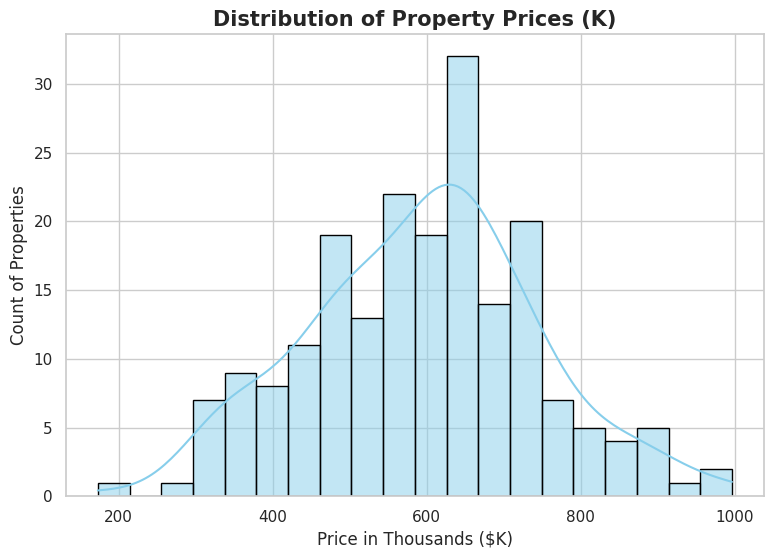
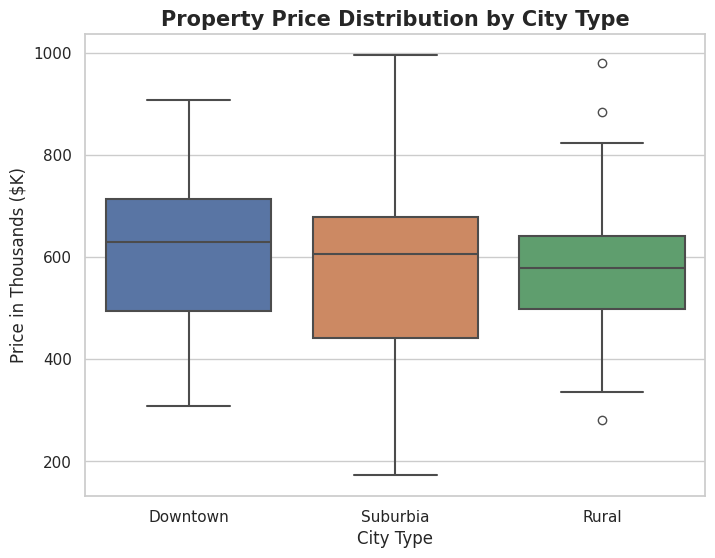
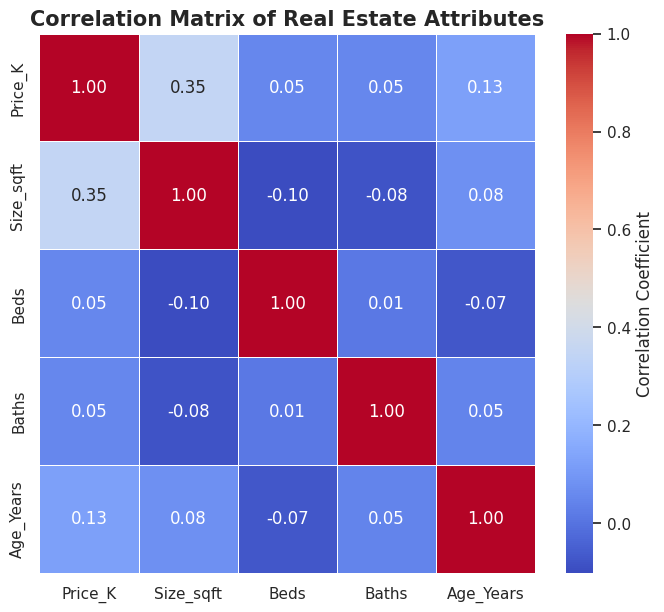

Reproduce these figures in Python, in order.
import pandas as pd
import numpy as np
import seaborn as sns
import matplotlib.pyplot as plt

# --- 1. Data Preparation: Creating a Fictional Real Estate Dataset ---
# Simulating a dataset with features useful for correlation and comparison.
np.random.seed(42)

n_rows = 200
data = {
    'Price_K': np.random.normal(loc=400, scale=150, size=n_rows).round(0), # Price in thousands
    'Size_sqft': np.random.normal(loc=1800, scale=400, size=n_rows).round(0),
    'Beds': np.random.randint(2, 6, size=n_rows),
    'Baths': np.random.randint(1, 4, size=n_rows),
    'Age_Years': np.random.randint(1, 40, size=n_rows),
    'City': np.random.choice(['Suburbia', 'Downtown', 'Rural'], size=n_rows)
}
df = pd.DataFrame(data)

# Introduce some correlation
df['Price_K'] = df['Price_K'] + (df['Size_sqft'] * 0.1) + (df['Beds'] * 5)
df['Price_K'] = df['Price_K'].round(0)

print("--- 1. Sample DataFrame Head ---")
print(df.head())
print("-" * 50)


# ----------------------------------------------------------------------
# --- 2. Setting the Seaborn Aesthetic Theme ---
# Ensures all plots look professional and consistent.
sns.set_theme(style="whitegrid", palette="deep")


# ----------------------------------------------------------------------
# --- 3. Plot 1: Histogram (Visualizing Distribution) ---
# Goal: Analyze the distribution of 'Price_K' (our primary variable).
# ----------------------------------------------------------------------

plt.figure(figsize=(9, 6))
sns.histplot(
    data=df,
    x='Price_K',
    kde=True,  # Add a density line to show the smooth distribution
    bins=20,   # Specify the number of bins
    color='skyblue',
    edgecolor='black'
)
plt.title('Distribution of Property Prices (K)', fontsize=15, fontweight='bold')
plt.xlabel('Price in Thousands ($K)')
plt.ylabel('Count of Properties')
plt.show()


# ----------------------------------------------------------------------
# --- 4. Plot 2: Boxplot (Comparing Distributions Across Categories) ---
# Goal: Compare property prices based on the 'City' category.
# ----------------------------------------------------------------------

plt.figure(figsize=(8, 6))
sns.boxplot(
    data=df,
    x='City',
    y='Price_K',
    notch=False, # Standard boxplot without notches
    linewidth=1.5,
    hue='City', # Use the 'City' column to apply different colors
    legend=False # Hide the redundant legend
)
plt.title('Property Price Distribution by City Type', fontsize=15, fontweight='bold')
plt.xlabel('City Type')
plt.ylabel('Price in Thousands ($K)')
plt.show()


# ----------------------------------------------------------------------
# --- 5. Plot 3: Heatmap (Visualizing Correlation) ---
# Goal: Show the linear relationship between all numeric variables.
# ----------------------------------------------------------------------

# A. Calculate the Correlation Matrix using Pandas
# Select only numeric columns and calculate the Pearson correlation coefficient.
corr_matrix = df[['Price_K', 'Size_sqft', 'Beds', 'Baths', 'Age_Years']].corr()

plt.figure(figsize=(8, 7))
sns.heatmap(
    corr_matrix,
    annot=True,         # Show the correlation values on the map
    fmt=".2f",          # Format the annotations to two decimal places
    cmap='coolwarm',    # Color map: 'coolwarm' is excellent for showing positive/negative values
    linewidths=.5,      # Add lines between cells for clarity
    cbar_kws={'label': 'Correlation Coefficient'}
)
plt.title('Correlation Matrix of Real Estate Attributes', fontsize=15, fontweight='bold')
plt.show()

print("-" * 50)
print("Script finished. Three advanced statistical plots generated using Seaborn.")